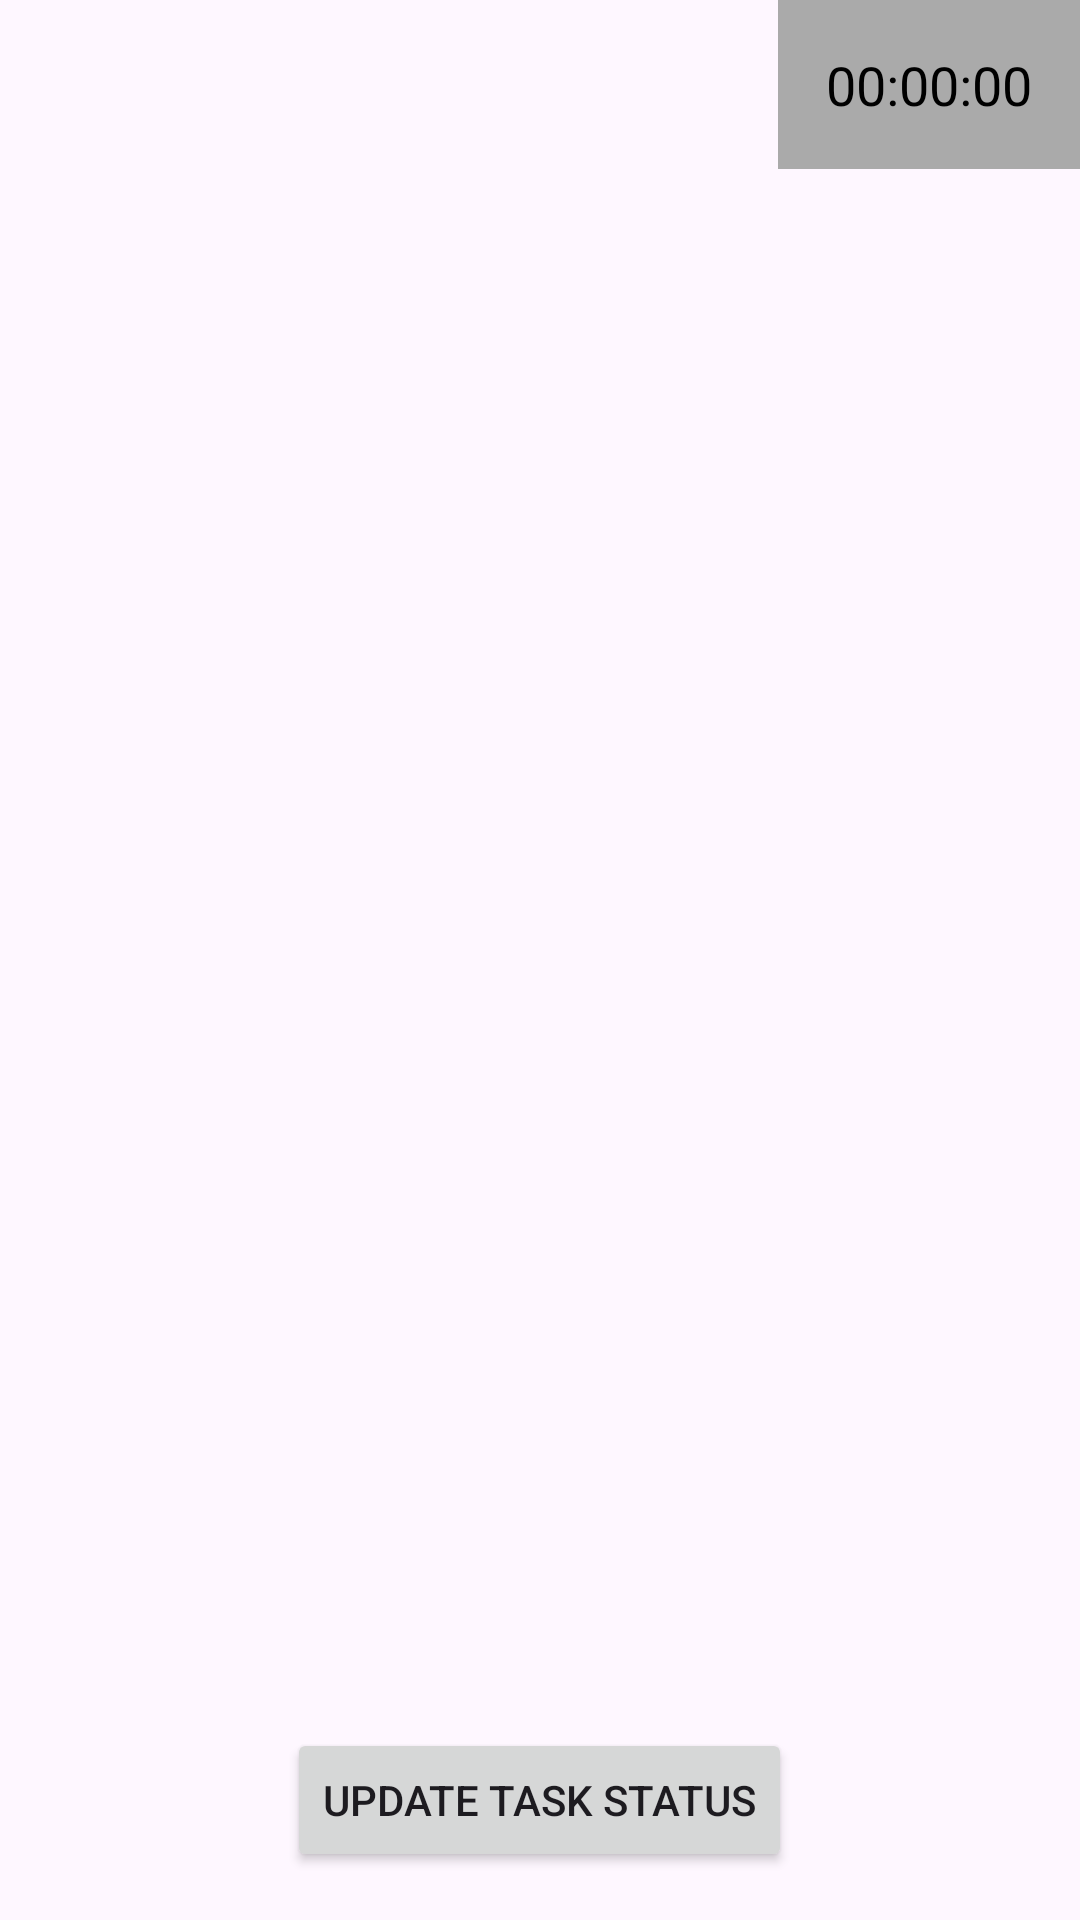

The Android layout XML behind this screen, and the referenced resources:
<!-- AndroidManifest.xml: application theme Theme.CF_Roulette -->
<!-- res/layout/daily_tasks_page_fragment.xml -->
<?xml version="1.0" encoding="utf-8"?>
<RelativeLayout xmlns:android="http://schemas.android.com/apk/res/android"
    android:layout_width="match_parent"
    android:layout_height="match_parent">

    <TextView
        android:id="@+id/timer_text"
        android:layout_width="wrap_content"
        android:layout_height="wrap_content"
        android:text="00:00:00"
        android:textSize="18sp"
        android:padding="16dp"
        android:layout_alignParentTop="true"
        android:layout_alignParentEnd="true"
        android:textColor="@android:color/black"
        android:background="@android:color/darker_gray" />


    <androidx.recyclerview.widget.RecyclerView
        android:id="@+id/item_list"
        android:layout_width="match_parent"
        android:layout_height="match_parent"
        android:layout_below="@id/timer_text"
        android:paddingTop="8dp"
        android:paddingBottom="8dp" />

    <Button
        android:id="@+id/btn_update_status"
        android:layout_width="wrap_content"
        android:layout_height="wrap_content"
        android:text="update task status"
        android:layout_alignParentBottom="true"
        android:layout_centerHorizontal="true"
        android:layout_marginBottom="16dp" />
</RelativeLayout>
<!-- resources referenced by this layout -->
<resources>
  <style name="Theme.CF_Roulette" parent="Base.Theme.CF_Roulette" />
  <style name="Base.Theme.CF_Roulette" parent="Theme.Material3.DayNight.NoActionBar">
          
          
      </style>
</resources>
